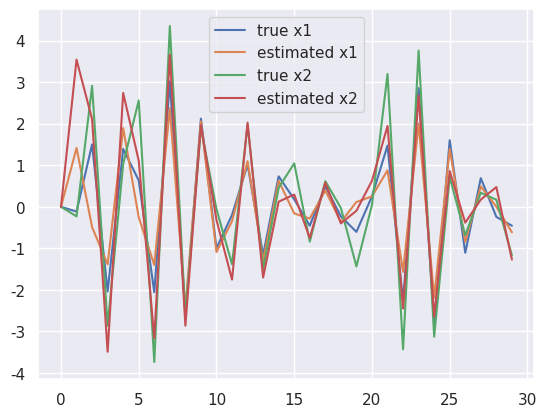

Here is the Python script that generated this plot:
import numpy as np
import math
import matplotlib.pyplot as plt
import seaborn as sns
sns.set()


def KalmanFilter(K, y, mu0, C0, F, G, H, Q, R):
    mu = mu0
    C = C0

    x_filter = np.zeros([K, 2])
    C_filter = np.zeros([K, 2, 2])

    x_filter[0] = mu.T
    C_filter[0] = C

    for k in range(1, K):
        # prediction:
        mu_ = F @ mu
        C_ = C @ F @ C.T + G @ Q @ G.T

        # filtering:
        S = H @ C_ @ H.T + R
        K = C_ @ H.T / S[0][0]
        #K = K.reshape(2, 1)

        mu = mu_ + K @ (y[k] - H @ mu_)
        C = (np.eye(2) - K @ H) @ C_

        x_filter[k] = mu.reshape(1, 2)
        C_filter[k] = C

    return x_filter, C_filter

def main():
    K = 30
    # initial distribution
    mu0 = np.zeros([2, 1])
    C0 = np.eye(2)

    # simulation parameter
    F = np.array([[0, -0.7], [1, -1.5]])
    G = np.array([[0.5], [1]])
    H = np.array([[0, 1.0]])

    # noise parameter
    # system noise variance
    Q = np.array([[1.0]])
    # observation noise variance
    R = np.array([[0.4]])

    # make true value and observation value
    true_x_log = np.zeros([K, 2])
    y = np.zeros([K, 1])
    true_x = np.array([[0.0], [0.0]])
    true_x_log[0] = true_x.reshape(1, 2)
    y[0] = H @ true_x + np.random.randn() * np.sqrt(R)
    for k in range(1, K):
        true_x = F @ true_x + G * np.random.randn() * np.sqrt(Q)
        true_x_log[k] = true_x.reshape(1, 2)
        y[k] = H @ true_x + np.random.randn() * np.sqrt(R)
    print("true_x:", true_x)
    print("y:", y)

    x_filter, C_filter = KalmanFilter(K, y, mu0, C0, F, G, H, Q, R)
    print("x_filter:", x_filter)
    print("C_filter:", C_filter)

    plt.figure()
    plt.plot(range(K), true_x_log[:, 0], label="true x1")
    plt.plot(range(K), x_filter[:, 0], label="estimated x1")
    
    plt.plot(range(K), true_x_log[:, 1], label="true x2")
    plt.plot(range(K), x_filter[:, 1], label="estimated x2")
    plt.legend()
    plt.savefig('x.pdf')



if __name__ == '__main__':
    main()
